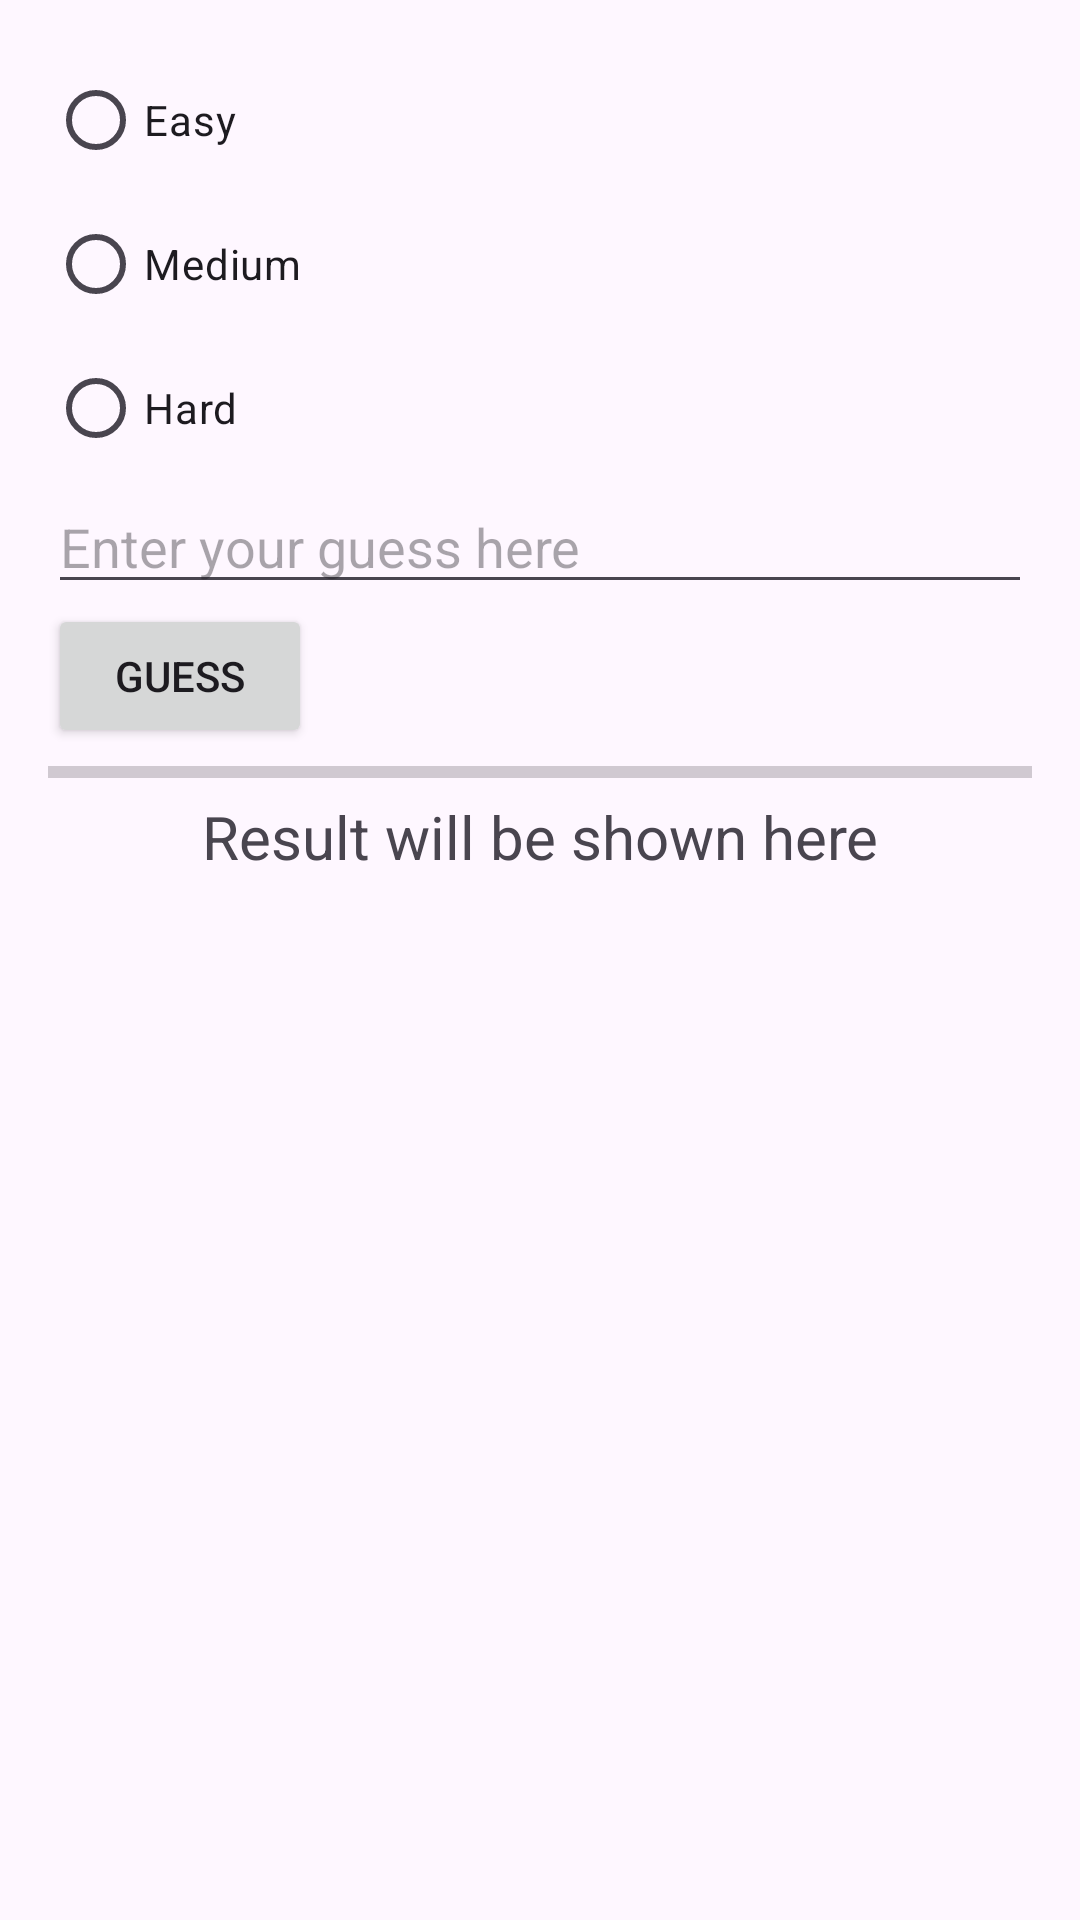

Layout XML and referenced resources for this Android screen:
<!-- AndroidManifest.xml: application theme Theme.Masterfruityabafre -->
<!-- res/layout/activity_guess_a_number.xml -->
<?xml version="1.0" encoding="utf-8"?>
<RelativeLayout xmlns:android="http://schemas.android.com/apk/res/android"
    xmlns:app="http://schemas.android.com/apk/res-auto"
    xmlns:tools="http://schemas.android.com/tools"
    android:layout_width="match_parent"
    android:layout_height="match_parent"
    android:padding="16dp">

    <RadioGroup
        android:id="@+id/radioGroup"
        android:layout_width="wrap_content"
        android:layout_height="wrap_content">

        <RadioButton
            android:id="@+id/radioButtonEasy"
            android:layout_width="wrap_content"
            android:layout_height="wrap_content"
            android:text="@string/easy" />

        <RadioButton
            android:id="@+id/radioButtonMedium"
            android:layout_width="wrap_content"
            android:layout_height="wrap_content"
            android:text="@string/medium" />

        <RadioButton
            android:id="@+id/radioButtonHard"
            android:layout_width="wrap_content"
            android:layout_height="wrap_content"
            android:text="@string/hard" />
    </RadioGroup>

    <EditText
        android:id="@+id/editTextGuess"
        android:layout_width="match_parent"
        android:layout_height="wrap_content"
        android:layout_below="@id/radioGroup"
        android:inputType="number"
        android:hint="@string/enter_your_guess_here" />

    <Button
        android:id="@+id/buttonGuess"
        android:layout_width="wrap_content"
        android:layout_height="wrap_content"
        android:layout_below="@id/editTextGuess"
        android:text="@string/guess" />

    <ProgressBar
        android:id="@+id/progressBar"
        style="?android:attr/progressBarStyleHorizontal"
        android:layout_width="match_parent"
        android:layout_height="wrap_content"
        android:layout_below="@id/buttonGuess"
        android:indeterminate="false" />

    <TextView
        android:id="@+id/textViewResult"
        android:layout_width="match_parent"
        android:layout_height="wrap_content"
        android:layout_below="@id/progressBar"
        android:textSize="20sp"
        android:gravity="center_horizontal"
        android:text="@string/result_will_be_shown_here" />

</RelativeLayout>
<!-- resources referenced by this layout -->
<resources>
  <string name="easy">Easy</string>
  <string name="enter_your_guess_here">Enter your guess here</string>
  <string name="guess">Guess</string>
  <string name="hard">Hard</string>
  <string name="medium">Medium</string>
  <string name="result_will_be_shown_here">Result will be shown here</string>
  <style name="Theme.Masterfruityabafre" parent="Base.Theme.Masterfruityabafre" />
  <style name="Base.Theme.Masterfruityabafre" parent="Theme.Material3.DayNight.NoActionBar">
          
          
      </style>
</resources>
